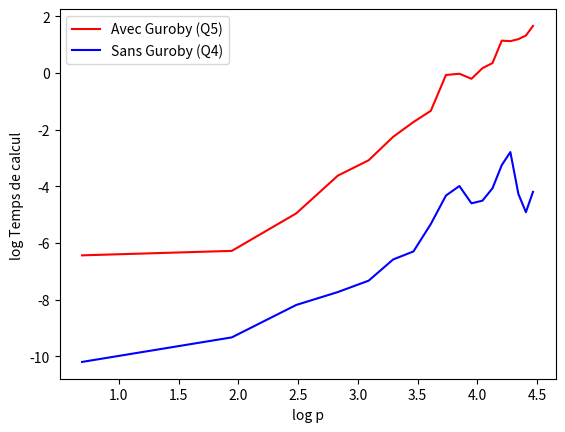

This chart was generated by the following Python code:
from matplotlib import pyplot
from math import log,exp


l1=[-6.436751745449444, -6.279085586266082, -4.954904993666638, -3.6209626516974507, -3.0782755396355084, -2.250752617323066, -1.7281642489322413, -1.332294019752298, -0.0670121285204245, -0.022170993054222175, -0.2006425094851391, 0.1735969861859702, 0.35481903197262926, 1.1469965896334258, 1.1280503496867988, 1.1994923526555352, 1.327118517911646, 1.6664511500811474]
l2=[-10.20066483888215, -9.334114658467538, -8.189105012915777, -7.732913489252012, -7.3305365414211225, -6.582315288709264, -6.29886074979536, -5.331265829781715, -4.324447632956067, -3.988614566033006, -4.598792366596427, -4.505740480466178, -4.067394895335405, -3.248606493989828, -2.788821602572394, -4.268801087750819, -4.9117820825355025, -4.194744941833228]
l3=[0.6931471805599453, 1.9459101490553132, 2.4849066497880004, 2.833213344056216, 3.091042453358316, 3.295836866004329, 3.4657359027997265, 3.6109179126442243, 3.7376696182833684, 3.8501476017100584, 3.9512437185814275, 4.04305126783455, 4.127134385045092, 4.204692619390966, 4.276666119016055, 4.343805421853684, 4.406719247264253, 4.465908118654584]

#l1=[-3.4631650525541042, -2.1413455966197437, -0.7155519702242259, -0.6360504130682682, -0.19449951880100108, -0.004798031242392066, 0.41407080508700395, 0.583943212828888, 0.766081332249396, 0.9811645206138397]
#l2=[-8.200677816745639, -6.950598879882962, -5.176978580535797, -4.740899077142852, -4.313940546260774, -3.9096854229317657, -3.51775224326717, -3.3144085931871023, -3.194932848594139, -2.989212322567182]
#l3=[-2.3025850929940455, -1.6094379124341003, -1.203972804325936, -0.916290731874155, -0.6931471805599453, -0.5108256237659905, -0.3566749439387323, -0.2231435513142097, -0.10536051565782628, 0.0]

#l1=[-6.392406134082036, -6.102135634147201, -4.837662540220671, -4.092730341485716, -3.147646229419442, -1.9880626688793546, -1.6276085665735618, -0.4760410285341493, -0.11032397241404442, 0.16360030480195206, 0.3623365107300352, 0.9232257998980141, 0.37904581120186676, 0.6934728549850409, 0.8706095831582603, 0.9857626400126039, 1.4218446760369727, 1.2941250218869274, 1.6978794294378736, 1.873746273036024, 2.0244568275442143, 1.9566116822554391, 2.0249087951612297, 2.1115901436965587, 2.556873931084, 2.52191601513486, 2.652907907893219, 2.862977368913613, 2.918130416539701, 2.9618042800861732]
#l2=[-10.20969133472812, -9.135113412474928, -8.827940960654356, -8.016071404074872, -7.421279624642589, -6.647115570117254, -5.938708433087279, -4.855533708273234, -4.481709228827765, -4.434339575214475, -3.715919858071165, -2.790870046367158, -3.8337246948238994, -3.481093711041949, -3.8154574514657633, -3.06836621853096, -2.7423099051699533, -5.013623323913197, -4.502546643016045, -4.244006373524036, -3.7838402686838712, -3.531494243135154, -3.0030565465452153, -4.258205819312342, -4.016947469116416, -3.435255775734029, -3.48040597228121, -3.0453677503438232, -2.4910282922860345, -2.348604146397796]
#l3=[0.6931471805599453, 1.9459101490553132, 2.4849066497880004, 2.833213344056216, 3.091042453358316, 3.295836866004329, 3.4657359027997265, 3.6109179126442243, 3.7376696182833684, 3.8501476017100584, 3.9512437185814275, 4.04305126783455, 4.127134385045092, 4.204692619390966, 4.276666119016055, 4.343805421853684, 4.406719247264253, 4.465908118654584, 4.5217885770490405, 4.574710978503383, 4.624972813284271, 4.672828834461906, 4.718498871295094, 4.762173934797756, 4.804021044733257, 4.844187086458591, 4.882801922586371, 4.919980925828125, 4.955827057601261, 4.990432586778736]

#l2=[-8.124961018331337, -6.580934432488181, -7.227489302630247, -5.989191189388829, -5.320789550493417, -4.677084858448761, -3.8886379788823584, -3.239457773562484, -2.7123829072340686, -4.580305833727471, -4.188497829701459, -3.400586084491598, -3.1499796765290378, -4.463551774976289, -3.754895353879876, -2.948368346830633, -2.478998482068927, -1.7112731996467214, -0.43883740066026944, -0.4675726189568404, -0.44139282108427436, -0.44066010280065215, 0.24279624883396836, 0.0031136625324418503]
#l1=[2.302585092994046, 2.995732273553991, 3.4011973816621555, 3.6888794541139363, 3.912023005428146, 4.0943445622221, 4.248495242049359, 4.382026634673881, 4.499809670330265, 4.605170185988092, 4.700480365792417, 4.787491742782046, 4.867534450455582, 4.941642422609304, 5.0106352940962555, 5.075173815233827, 5.135798437050262, 5.19295685089021, 5.247024072160486, 5.298317366548036, 5.3471075307174685, 5.393627546352362, 5.438079308923196, 5.480638923341991]

#l2=[-8.981089106968575, -7.624130824079897, -7.458231815540705, -6.377697543973005, -7.10412346999309, -6.80128768364472, -5.901878546684526, -5.8008457322952856, -4.160368102691596, -4.7930082007904184, -4.725100010058674, -4.069033787610628, -3.7556992211487583, -3.6162520669481446, -3.1578287023985916, -2.8271370289600144, -3.1280058799041357, -2.4310777249070004, -4.909360129439562, -4.490596003117686, -3.9948921923798166, -3.7926580163910524, -3.464214995756432, -3.5069403938633377, -3.534125008269406, -4.584518279763192, -4.575844764898163, -3.69030478200285, -3.8747042638572617, -3.604641907425436, -3.120513542867297, -2.819266061098468, -2.3376079719853413, -2.2861282729176295, -2.090337768627123, -1.7854592385222228, -1.721504824684148, -1.700787260832376, -1.306978911101459, -1.015047343112171, -0.9746021151700551, -0.986937877967086, -1.0503082078018302, -0.5287286979899977, -0.47570585307567786, -0.40807845831818024, -0.2771405218719916, -0.35331949088417686]
#l1=[2.302585092994046, 2.70805020110221, 2.995732273553991, 3.2188758248682006, 3.4011973816621555, 3.5553480614894135, 3.6888794541139363, 3.8066624897703196, 3.912023005428146, 4.007333185232471, 4.0943445622221, 4.174387269895637, 4.248495242049359, 4.31748811353631, 4.382026634673881, 4.442651256490317, 4.499809670330265, 4.553876891600541, 4.605170185988092, 4.653960350157523, 4.700480365792417, 4.74493212836325, 4.787491742782046, 4.8283137373023015, 4.867534450455582, 4.90527477843843, 4.941642422609304, 4.976733742420574, 5.0106352940962555, 5.043425116919247, 5.075173815233827, 5.10594547390058, 5.135798437050262, 5.1647859739235145, 5.19295685089021, 5.220355825078324, 5.247024072160486, 5.272999558563747, 5.298317366548036, 5.3230099791384085, 5.3471075307174685, 5.3706380281276624, 5.393627546352362, 5.41610040220442, 5.438079308923196, 5.459585514144159, 5.480638923341991, 5.501258210544727]

#l2=[-1.2365648652482593, -0.7436449251674224, -0.5971092003492724, -0.5987728846907153, -0.41953876285559943, -0.3860963635055216, -0.46008989749448853, -0.3784989057233655, 0.4159418576463958, -0.22068778816645104, -0.3707880729434709, -0.4275321779564599, -0.29916473819785844, -0.3620705130885096, -0.33463007667504013, -0.41690506721774767, -0.2518124298609198, -0.36287548692622174, -0.32100620952349607]
#l1=[2.302585092994046, 2.995732273553991, 3.4011973816621555, 3.6888794541139363, 3.912023005428146, 4.0943445622221, 4.248495242049359, 4.382026634673881, 4.499809670330265, 4.605170185988092, 4.700480365792417, 4.787491742782046, 4.867534450455582, 4.941642422609304, 5.0106352940962555, 5.075173815233827, 5.135798437050262, 5.19295685089021, 5.247024072160486]

#l2=[-1.2315523737144674, -1.0206442309418386, -0.8684002531208758, -0.6317909655329889, -0.484402373417541, -0.6030024140100267, -0.5313559069825187, -0.49102359952875174, -0.49245620888692615, -0.465954335964297, -0.4288989293290889, -0.5552712687515414, -0.425171132862268, -0.2872470531795263, -0.3271917652422118, -0.42502971291550107, -0.29294324267572547, -0.2828842209928153]
#l1=[2.302585092994046, 2.70805020110221, 2.995732273553991, 3.2188758248682006, 3.4011973816621555, 3.5553480614894135, 3.6888794541139363, 3.8066624897703196, 3.912023005428146, 4.007333185232471, 4.0943445622221, 4.174387269895637, 4.248495242049359, 4.31748811353631, 4.382026634673881, 4.442651256490317, 4.499809670330265, 4.553876891600541]

#l2=[-5.00597115740396, -4.619192641378487, -3.575584931366872, -2.8654533360724224, -2.2281706041034006, -1.6594608791010268, -1.2490644341662933, -0.531925033589395, -0.0014580980500195667, 0.1595858925610512, 0.43760661452134136, 0.16005737467181713, 0.2598251043104637, 0.8055861678385894, 0.6856119849625887, 0.8220609437690128, 0.9643883114150331, 1.1044812890376257, 1.3166865521282012, 1.4486558396857265, 1.490210988216308, 2.060981226994676, 1.721410987078307, 2.1687239267291942, 1.9796391383436236, 2.1642215544511236, 2.2288583390800443, 2.4538920829385313]
#l1=[2.302585092994046, 2.70805020110221, 2.995732273553991, 3.2188758248682006, 3.4011973816621555, 3.5553480614894135, 3.6888794541139363, 3.8066624897703196, 3.912023005428146, 4.007333185232471, 4.0943445622221, 4.174387269895637, 4.248495242049359, 4.31748811353631, 4.382026634673881, 4.442651256490317, 4.499809670330265, 4.553876891600541, 4.605170185988092, 4.653960350157523, 4.700480365792417, 4.74493212836325, 4.787491742782046, 4.8283137373023015, 4.867534450455582, 4.90527477843843, 4.941642422609304, 4.976733742420574]


#l2=[-3.6523666576232934, -2.3702540173614164, -1.4481943070345755, -0.5885690553547502, 0.312012068964841, 0.2967325491241587, 0.18452974395268326, 0.03944984154317845, 0.43500999401503665]
#l1=[-2.3025850929940455, -1.6094379124341003, -1.203972804325936, -0.916290731874155, -0.6931471805599453, -0.5108256237659905, -0.3566749439387323, -0.2231435513142097, -0.10536051565782628]


pyplot.figure()
pyplot.plot(l3,l1,'red',label="Avec Guroby (Q5)")
pyplot.plot(l3,l2,'blue',label="Sans Guroby (Q4)")
pyplot.xlabel("log p")
pyplot.ylabel("log Temps de calcul ")
pyplot.legend()
pyplot.show()